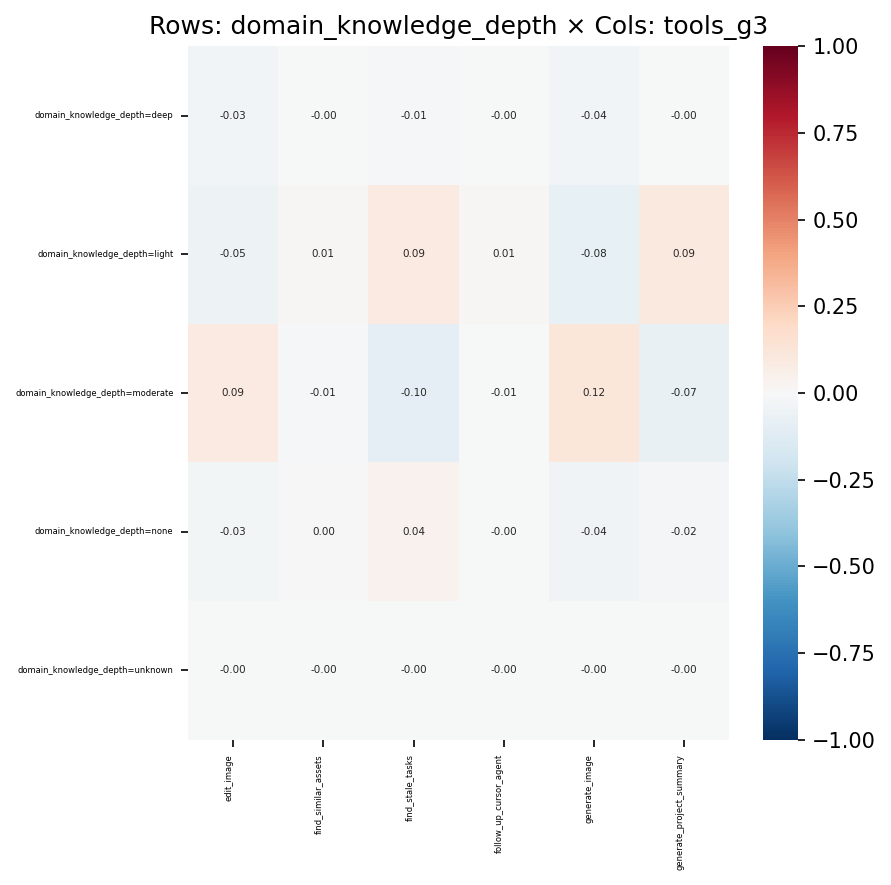

Source data for this figure (header and first rows):
, edit_image, find_similar_assets, find_stale_tasks, follow_up_cursor_agent, generate_image, generate_project_summary
domain_knowledge_depth=deep, -0.03287, -0.004161, -0.01387, -0.001887, -0.03668, -0.003972
domain_knowledge_depth=light, -0.05461, 0.008849, 0.08639, 0.00917, -0.08095, 0.09426
domain_knowledge_depth=moderate, 0.08702, -0.008863, -0.09903, -0.006485, 0.1205, -0.07446
domain_knowledge_depth=none, -0.03093, 0.004673, 0.04267, -0.002085, -0.04219, -0.02203
domain_knowledge_depth=unknown, -0.001673, -0.000223, -0.001645, -8.498507810284993e-05, -0.002339, -0.001674
